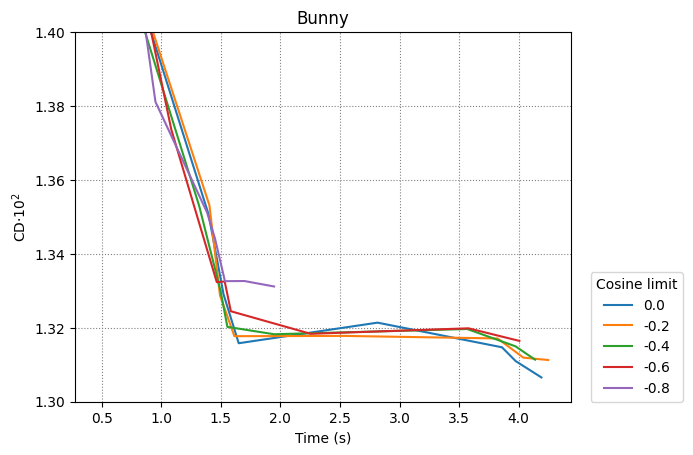

Values plotted in this chart, from the file beside it:
0.0, -0.2, -0.4, -0.6, -0.8
5
0.4972, 0.6867, 0.8835, 1.398, 1.523, 1.65, 2.815, 3.86, 3.974, 4.19
0.4782, 0.6937, 0.8521, 1.405, 1.493, 1.614, 2.535, 3.823, 4.039, 4.247
0.4753, 0.6486, 0.806, 1.32, 1.499, 1.556, 1.948, 3.568, 3.973, 4.137
0.4702, 0.6067, 0.7262, 1.085, 1.467, 1.533, 1.585, 2.253, 3.578, 4.006
0.4641, 0.5398, 0.6714, 0.7463, 0.9521, 1.385, 1.452, 1.535, 1.698, 1.947
0.02096, 0.01524, 0.01403, 0.01351, 0.01329, 0.01316, 0.01321, 0.01315, 0.01311, 0.01307
0.02107, 0.01529, 0.01408, 0.01353, 0.01329, 0.01318, 0.01318, 0.01317, 0.01312, 0.01311
0.02184, 0.01548, 0.01406, 0.01353, 0.0133, 0.0132, 0.01318, 0.0132, 0.01315, 0.01311
0.02329, 0.01625, 0.0143, 0.01374, 0.01332, 0.01333, 0.01324, 0.01318, 0.0132, 0.01316
0.02843, 0.01813, 0.01498, 0.01429, 0.01381, 0.01351, 0.01344, 0.01333, 0.01333, 0.01331
